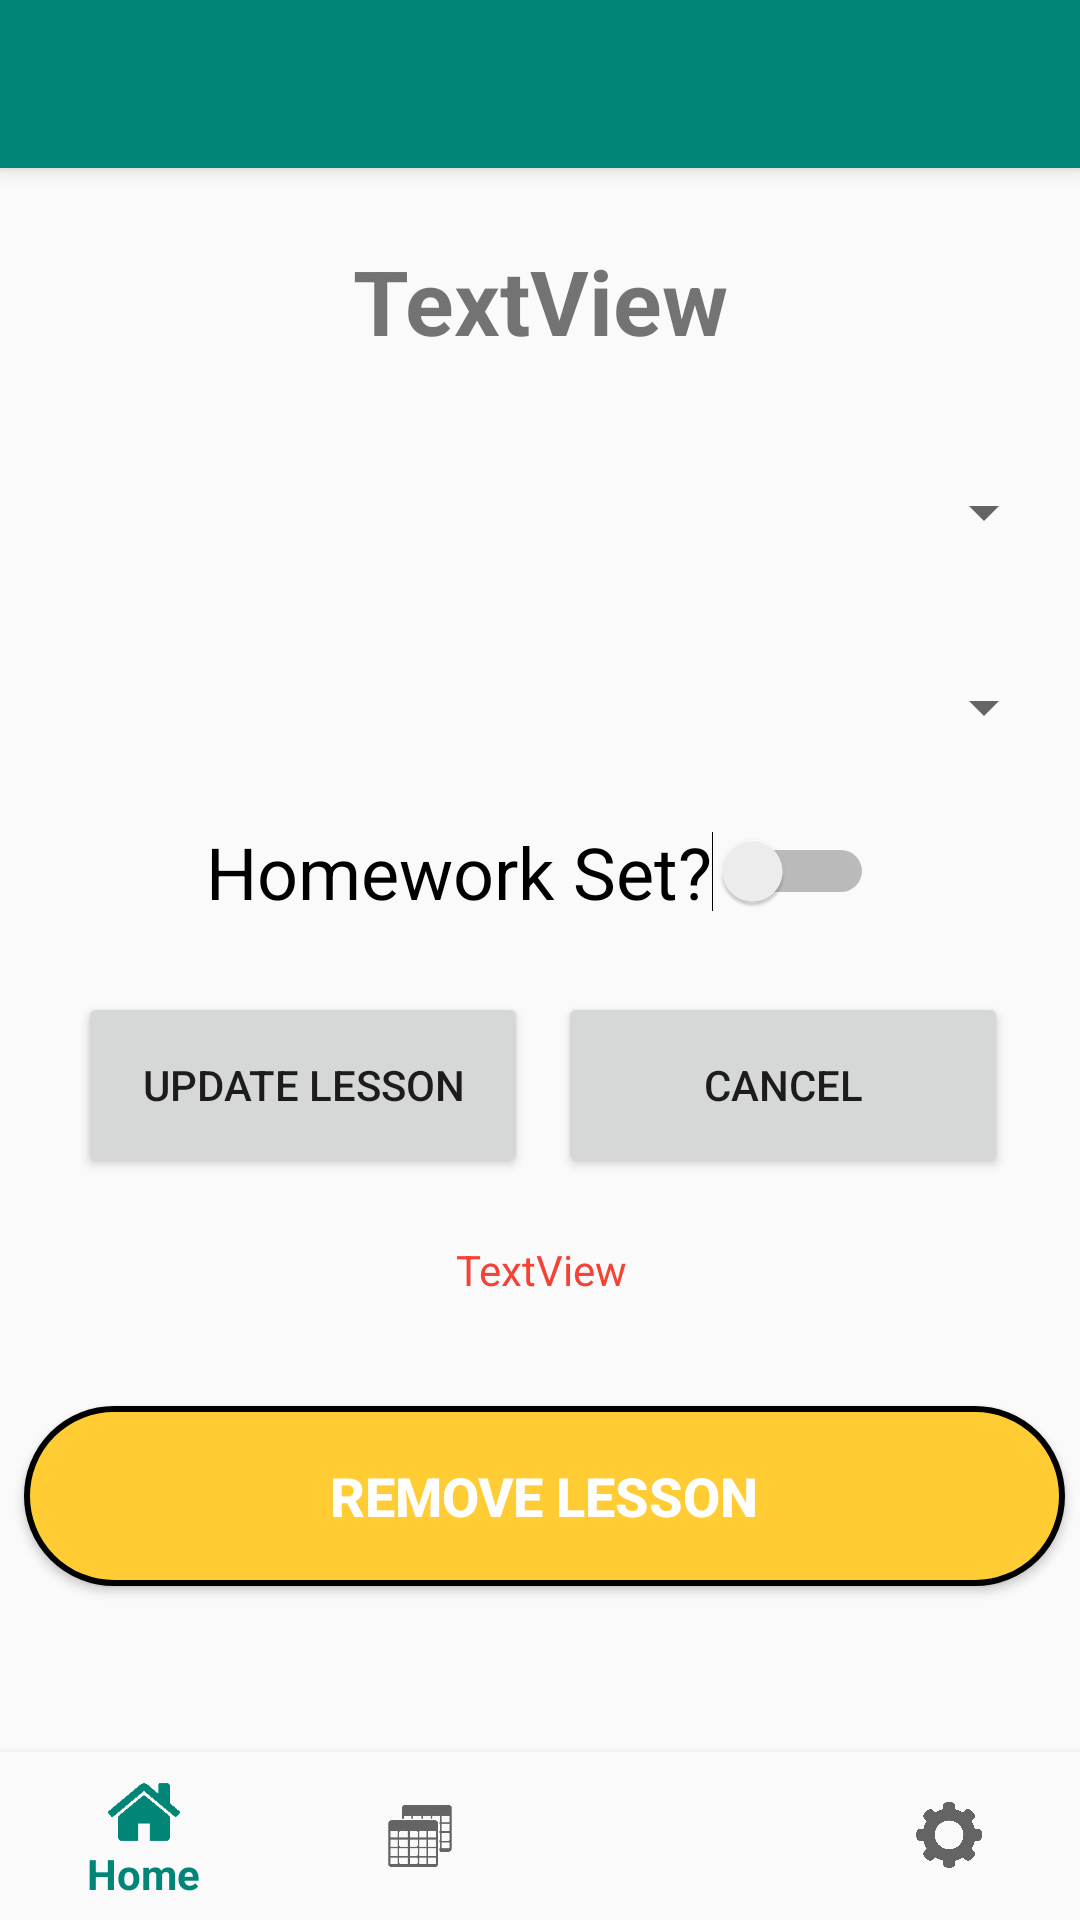

Here is an Android app screen rendered from its layout file. Give the layout XML and the strings, colors and styles it references.
<!-- AndroidManifest.xml: application theme AppTheme -->
<!-- res/layout/activity_enter_data.xml -->
<?xml version="1.0" encoding="utf-8"?>
<android.support.design.widget.CoordinatorLayout xmlns:android="http://schemas.android.com/apk/res/android"
    xmlns:app="http://schemas.android.com/apk/res-auto"
    xmlns:tools="http://schemas.android.com/tools"
    android:layout_width="match_parent"
    android:layout_height="match_parent"
    tools:context=".EnterData">

    <android.support.design.widget.AppBarLayout
        android:layout_width="match_parent"
        android:layout_height="wrap_content"
        android:theme="@style/AppTheme.AppBarOverlay">

        <android.support.v7.widget.Toolbar
            android:id="@+id/toolbar"
            android:layout_width="match_parent"
            android:layout_height="?attr/actionBarSize"
            android:background="?attr/colorPrimary"
            app:popupTheme="@style/AppTheme.PopupOverlay" />

    </android.support.design.widget.AppBarLayout>

    <include layout="@layout/content_enter_data" />

</android.support.design.widget.CoordinatorLayout>
<!-- res/layout/content_enter_data.xml (included above) -->
<?xml version="1.0" encoding="utf-8"?>
<android.support.constraint.ConstraintLayout xmlns:android="http://schemas.android.com/apk/res/android"
    xmlns:app="http://schemas.android.com/apk/res-auto"
    xmlns:tools="http://schemas.android.com/tools"
    android:layout_width="match_parent"
    android:layout_height="match_parent"
    app:layout_behavior="@string/appbar_scrolling_view_behavior"
    tools:context=".EnterData"
    tools:showIn="@layout/activity_enter_data">

    <Button
        android:id="@+id/update_data"
        android:layout_width="150dp"
        android:layout_height="62dp"
        android:layout_marginStart="24dp"
        android:layout_marginLeft="24dp"
        android:layout_marginTop="24dp"
        android:layout_marginEnd="8dp"
        android:layout_marginRight="8dp"
        android:onClick="updateLesson"
        android:text="Update Lesson"
        app:layout_constraintEnd_toStartOf="@+id/cancel_button"
        app:layout_constraintStart_toStartOf="parent"
        app:layout_constraintTop_toBottomOf="@+id/SW_hwkset" />

    <Button
        android:id="@+id/remove_lesson"
        android:layout_width="0dp"
        android:layout_height="60dp"
        android:layout_marginStart="8dp"
        android:layout_marginLeft="8dp"
        android:layout_marginTop="76dp"
        android:layout_marginEnd="5dp"
        android:layout_marginRight="5dp"
        android:background="@drawable/round_button"
        android:onClick="resetLesson"
        android:text="Remove Lesson"
        android:textAllCaps="true"
        android:textColor="@color/deleteLessonButtonText"
        android:textSize="18sp"
        android:textStyle="bold"
        app:layout_constraintEnd_toEndOf="parent"
        app:layout_constraintHorizontal_bias="0.0"
        app:layout_constraintStart_toStartOf="parent"
        app:layout_constraintTop_toBottomOf="@+id/update_data" />

    <TextView
        android:id="@+id/dbText"
        android:layout_width="291dp"
        android:layout_height="45dp"
        android:layout_marginStart="8dp"
        android:layout_marginLeft="8dp"
        android:layout_marginTop="8dp"
        android:layout_marginEnd="8dp"
        android:layout_marginRight="8dp"
        android:gravity="center_vertical|center_horizontal"
        android:text="TextView"
        android:textColor="#F44336"
        app:layout_constraintEnd_toEndOf="parent"
        app:layout_constraintHorizontal_bias="0.509"
        app:layout_constraintStart_toStartOf="parent"
        app:layout_constraintTop_toBottomOf="@+id/update_data" />

    <TextView
        android:id="@+id/day_title"
        android:layout_width="wrap_content"
        android:layout_height="wrap_content"
        android:layout_marginStart="8dp"
        android:layout_marginLeft="8dp"
        android:layout_marginTop="24dp"
        android:layout_marginEnd="8dp"
        android:layout_marginRight="8dp"
        android:text="TextView"
        android:textSize="30sp"
        android:textStyle="bold"
        app:layout_constraintEnd_toEndOf="parent"
        app:layout_constraintStart_toStartOf="parent"
        app:layout_constraintTop_toTopOf="parent" />

    <Button
        android:id="@+id/cancel_button"
        android:layout_width="150dp"
        android:layout_height="62dp"
        android:layout_marginTop="24dp"
        android:layout_marginEnd="24dp"
        android:layout_marginRight="24dp"
        android:onClick="backToDayPage"
        android:text="Cancel"
        app:layout_constraintEnd_toEndOf="parent"
        app:layout_constraintTop_toBottomOf="@+id/SW_hwkset" />

    <Spinner
        android:id="@+id/group_spinner"
        android:layout_width="0dp"
        android:layout_height="45dp"
        android:layout_marginStart="8dp"
        android:layout_marginLeft="8dp"
        android:layout_marginTop="28dp"
        android:layout_marginEnd="8dp"
        android:layout_marginRight="8dp"
        android:gravity="center"
        android:spinnerMode="dialog"
        app:layout_constraintEnd_toEndOf="parent"
        app:layout_constraintStart_toStartOf="parent"
        app:layout_constraintTop_toBottomOf="@+id/day_title" />

    <Spinner
        android:id="@+id/room_spinner"
        android:layout_width="0dp"
        android:layout_height="45dp"
        android:layout_marginStart="8dp"
        android:layout_marginLeft="8dp"
        android:layout_marginTop="20dp"
        android:layout_marginEnd="8dp"
        android:layout_marginRight="8dp"
        android:gravity="center"
        android:spinnerMode="dialog"
        app:layout_constraintEnd_toEndOf="parent"
        app:layout_constraintHorizontal_bias="0.578"
        app:layout_constraintStart_toStartOf="parent"
        app:layout_constraintTop_toBottomOf="@+id/group_spinner" />

    <android.support.design.widget.BottomNavigationView
        android:id="@+id/navigation"
        android:layout_width="0dp"
        android:layout_height="wrap_content"
        android:background="?android:attr/windowBackground"
        app:elevation="4dp"
        app:layout_constraintBottom_toBottomOf="parent"
        app:layout_constraintLeft_toLeftOf="parent"
        app:layout_constraintRight_toRightOf="parent"
        app:menu="@menu/navigation" />

    <Switch
        android:id="@+id/SW_hwkset"
        android:layout_width="wrap_content"
        android:layout_height="wrap_content"
        android:layout_marginStart="8dp"
        android:layout_marginLeft="8dp"
        android:layout_marginTop="16dp"
        android:layout_marginEnd="8dp"
        android:layout_marginRight="8dp"
        android:text="Homework Set?"
        android:textSize="24dp"
        app:layout_constraintEnd_toEndOf="parent"
        app:layout_constraintStart_toStartOf="parent"
        app:layout_constraintTop_toBottomOf="@+id/room_spinner" />


</android.support.constraint.ConstraintLayout>
<!-- resources referenced by this layout -->
<resources>
  <color name="deleteLessonButtonText">#FFFFFF</color>
  <!-- drawable round_button (drawable) -->
  <?xml version="1.0" encoding="utf-8"?>
  <shape xmlns:android="http://schemas.android.com/apk/res/android" >
      <stroke
          android:width="2dp"
          android:color="@color/textBlack" />
  
      <solid android:color="@color/ttorange" />
  
      <padding
          android:left="1dp"
          android:right="1dp"
          android:bottom="1dp"
          android:top="1dp" />
  
      <corners android:radius="50dp" />
  </shape>
  <style name="AppTheme.AppBarOverlay" parent="ThemeOverlay.AppCompat.Dark.ActionBar" />
  <style name="AppTheme.PopupOverlay" parent="ThemeOverlay.AppCompat.Light" />
  <style name="AppTheme" parent="Theme.AppCompat.Light.DarkActionBar">
          
          <item name="colorPrimary">@color/colorPrimary</item>
          <item name="colorPrimaryDark">@color/colorPrimaryDark</item>
          <item name="colorAccent">@color/colorAccent</item>
      </style>
  <color name="textBlack">#000000</color>
  <color name="ttorange">#ffcc33</color>
  <color name="colorPrimary">#008577</color>
  <color name="colorPrimaryDark">#00574B</color>
  <color name="colorAccent">#D81B60</color>
</resources>
